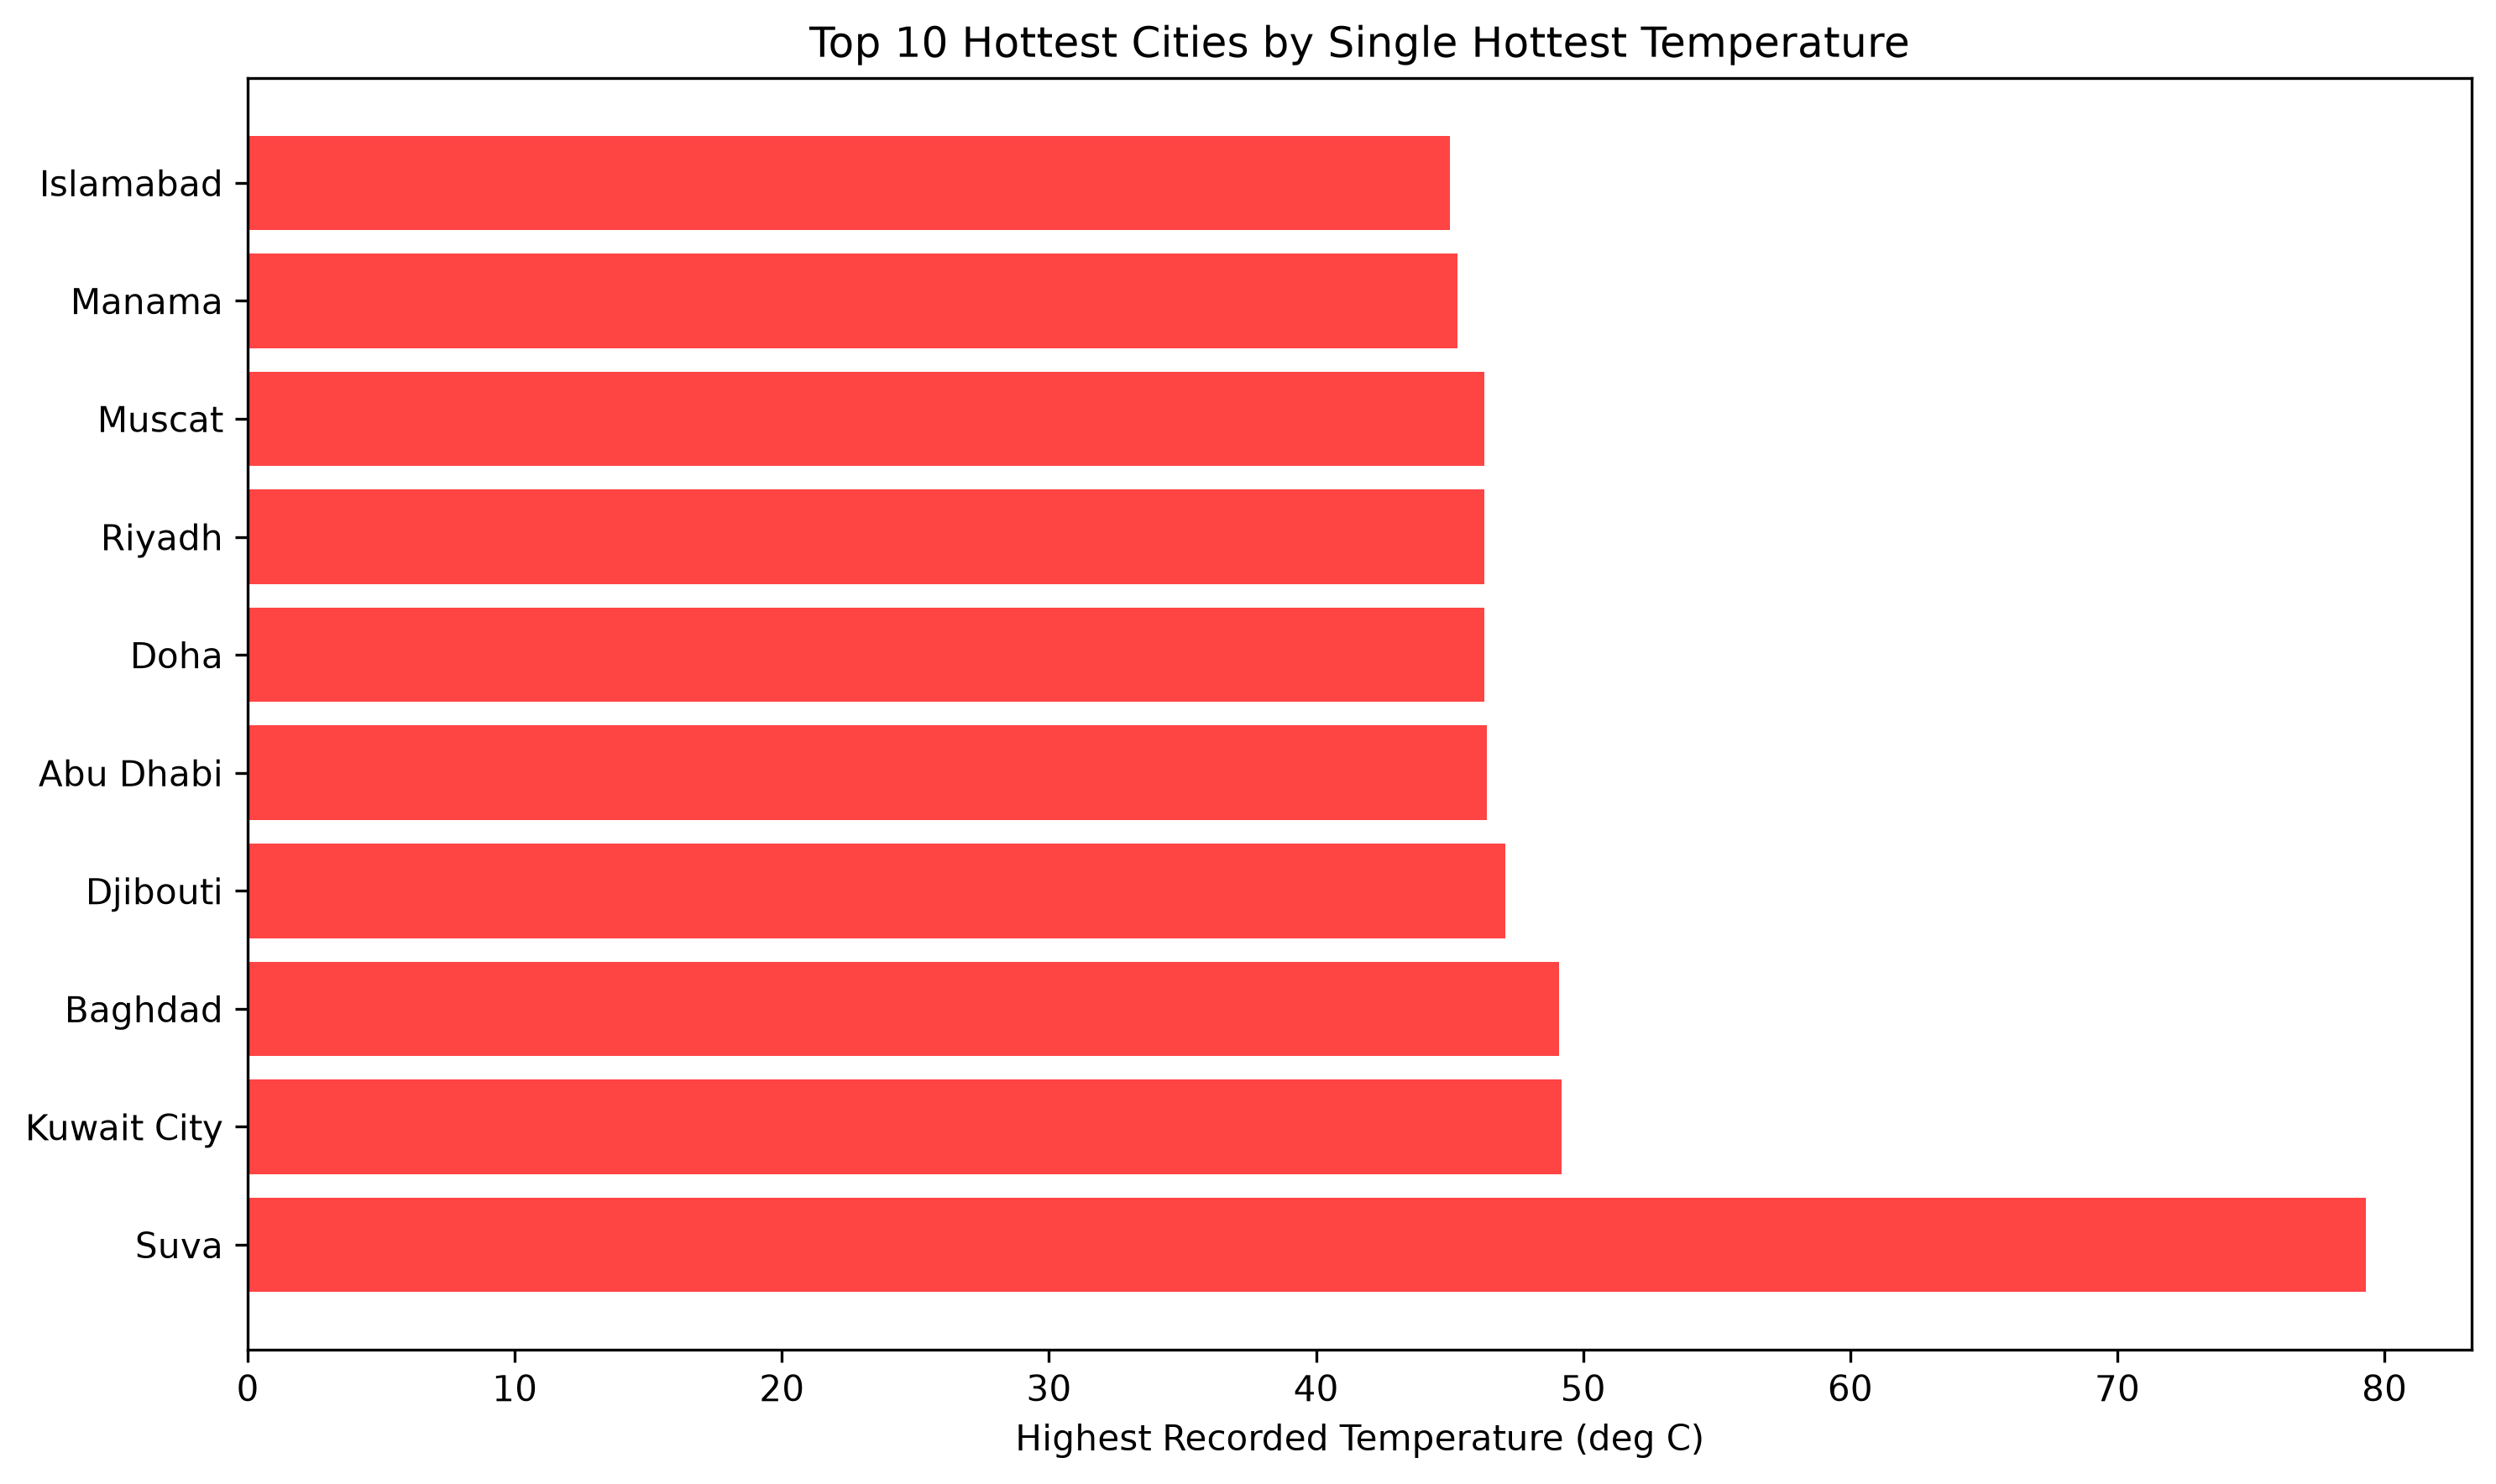

Data behind this chart, as committed beside it:
, City, Avg Temp (deg C), Max Temp (deg C)
1, Suva, 24.84, 79.3
2, Kuwait City, 30.96, 49.2
3, Baghdad, 28.83, 49.1
4, Djibouti, 31.37, 47.1
5, Abu Dhabi, 32.27, 46.4
6, Muscat, 31.82, 46.3
7, Riyadh, 30.75, 46.3
8, Doha, 32.43, 46.3
9, Manama, 29.72, 45.3
10, Islamabad, 28.62, 45.0
